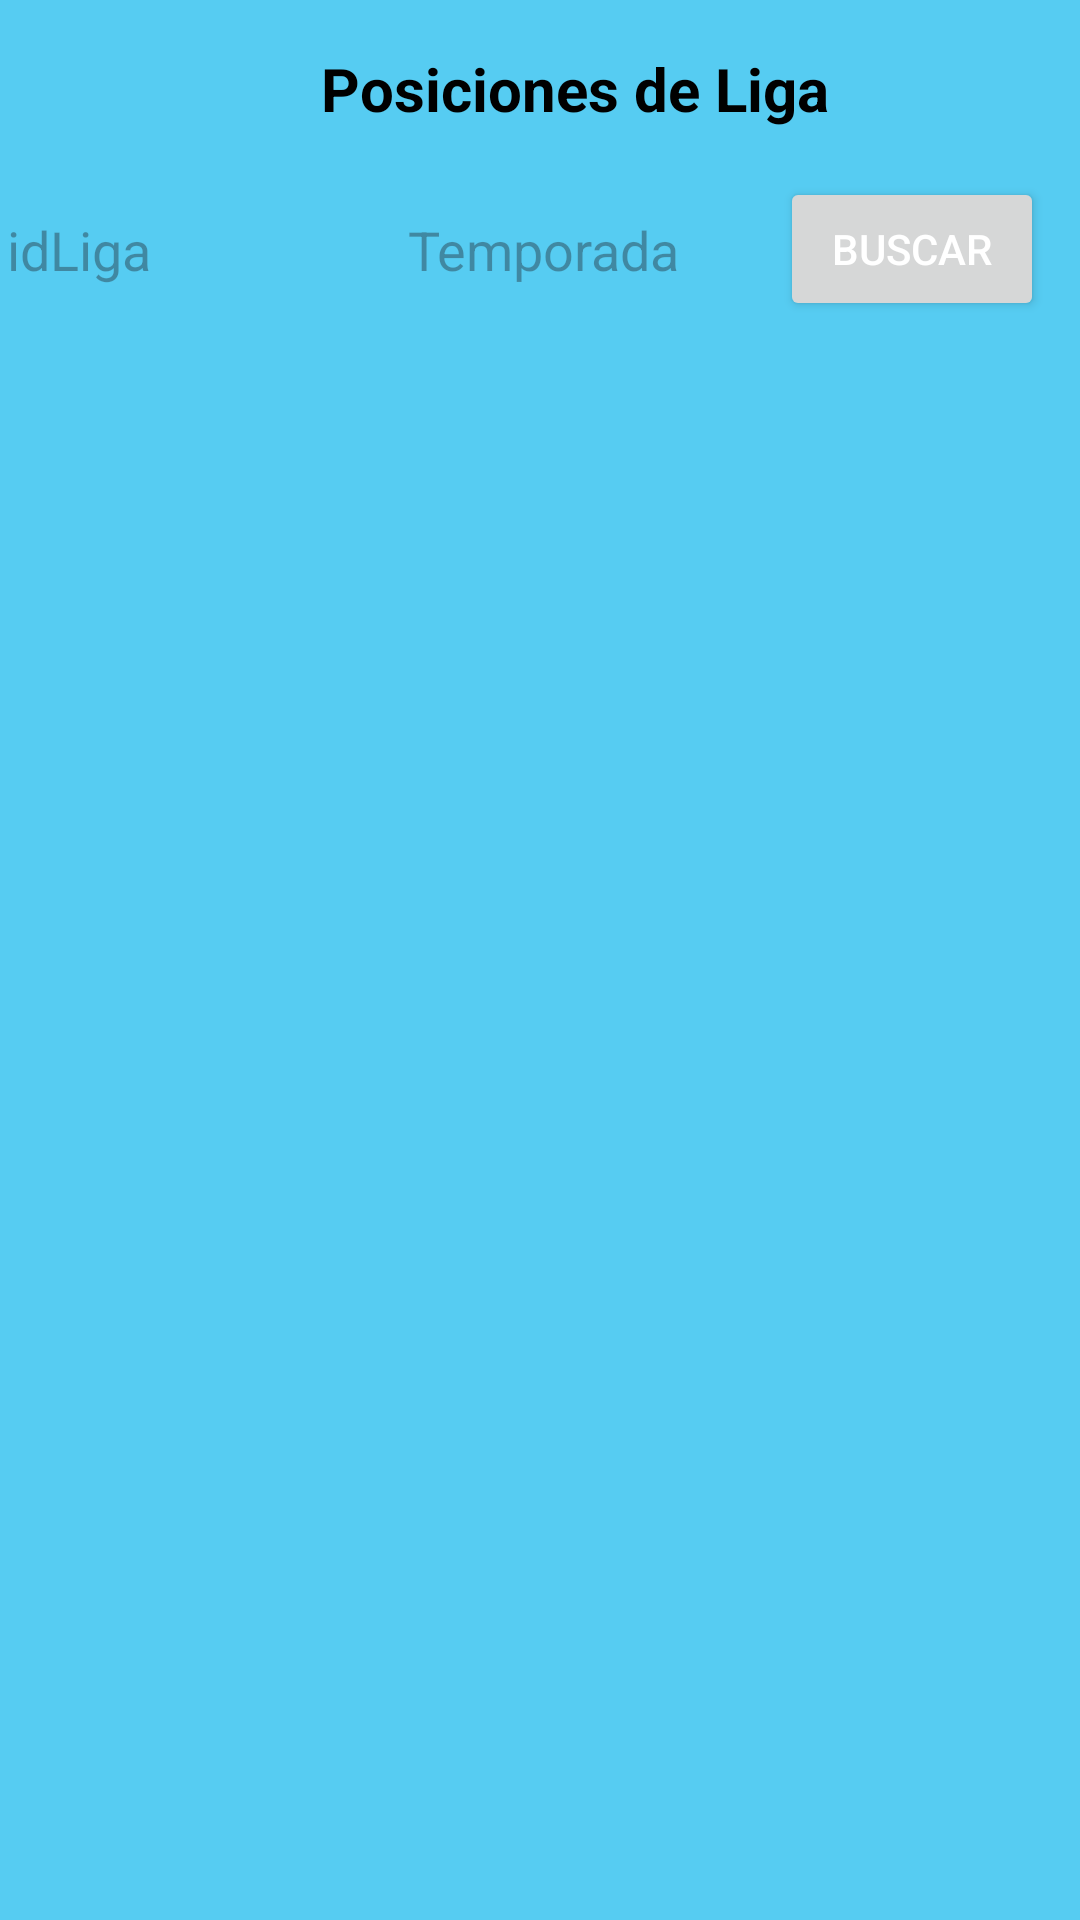

The Android layout XML behind this screen, and the referenced resources:
<!-- AndroidManifest.xml: application theme Theme.Lab3IOT_20180444 -->
<!-- res/layout/fragment_posiciones.xml -->
<?xml version="1.0" encoding="utf-8"?>
<androidx.constraintlayout.widget.ConstraintLayout xmlns:android="http://schemas.android.com/apk/res/android"
    xmlns:app="http://schemas.android.com/apk/res-auto"
    xmlns:tools="http://schemas.android.com/tools"
    android:layout_width="match_parent"
    android:layout_height="match_parent"
    android:background="#56CCF2"
    tools:context=".fragments.PosicionesFragment">

    
    <TextView
        android:id="@+id/tv_posiciones"
        android:layout_width="wrap_content"
        android:layout_height="wrap_content"
        android:layout_marginTop="16dp"
        android:text="Posiciones de Liga"
        android:textColor="#000000"
        android:textSize="20sp"
        android:textStyle="bold"
        app:layout_constraintEnd_toEndOf="parent"
        app:layout_constraintHorizontal_bias="0.562"
        app:layout_constraintStart_toStartOf="parent"
        app:layout_constraintTop_toTopOf="parent" />

    
    <EditText
        android:id="@+id/et_id_liga"
        android:layout_width="126dp"
        android:layout_height="wrap_content"
        android:layout_marginTop="16dp"
        android:background="@drawable/rounded_edittext"
        android:hint="idLiga"
        android:padding="12dp"
        app:layout_constraintEnd_toStartOf="@id/et_temporada"
        app:layout_constraintStart_toStartOf="parent"
        app:layout_constraintTop_toBottomOf="@id/tv_posiciones"
        android:layout_marginStart="16dp"
        android:layout_marginEnd="8dp" />

    
    <EditText
        android:id="@+id/et_temporada"
        android:layout_width="154dp"
        android:layout_height="47dp"
        android:layout_marginEnd="8dp"
        android:background="@drawable/rounded_edittext"
        android:hint="Temporada"
        android:padding="12dp"
        app:layout_constraintEnd_toStartOf="@id/btn_buscar_posiciones"
        app:layout_constraintStart_toEndOf="@id/et_id_liga"
        app:layout_constraintTop_toTopOf="@id/et_id_liga" />

    

    
    <Button
        android:id="@+id/btn_buscar_posiciones"
        android:layout_width="wrap_content"
        android:layout_height="wrap_content"
        android:layout_marginEnd="12dp"
        android:padding="12dp"
        android:text="Buscar"
        android:textColor="#FFFFFF"
        app:layout_constraintEnd_toEndOf="parent"
        app:layout_constraintTop_toTopOf="@id/et_temporada" />

    <androidx.recyclerview.widget.RecyclerView
        android:id="@+id/recyclerViewPosiciones"
        android:layout_width="0dp"
        android:layout_height="0dp"
        app:layout_constraintTop_toBottomOf="@id/btn_buscar_posiciones"
        app:layout_constraintStart_toStartOf="parent"
        app:layout_constraintEnd_toEndOf="parent"
        app:layout_constraintBottom_toTopOf="@id/nav_buttons_posiciones"
        android:layout_marginTop="16dp" />

    
    <LinearLayout
        android:id="@+id/nav_buttons_posiciones"
        android:layout_width="wrap_content"
        android:layout_height="wrap_content"
        app:layout_constraintBottom_toBottomOf="parent"
        app:layout_constraintStart_toStartOf="parent"
        app:layout_constraintEnd_toEndOf="parent"
        android:orientation="horizontal"
        android:layout_marginBottom="16dp">
    </LinearLayout>

</androidx.constraintlayout.widget.ConstraintLayout>
<!-- resources referenced by this layout -->
<resources>
  <style name="Theme.Lab3IOT_20180444" parent="Base.Theme.Lab3IOT_20180444" />
  <style name="Base.Theme.Lab3IOT_20180444" parent="Theme.Material3.DayNight.NoActionBar">
          
          
      </style>
</resources>
